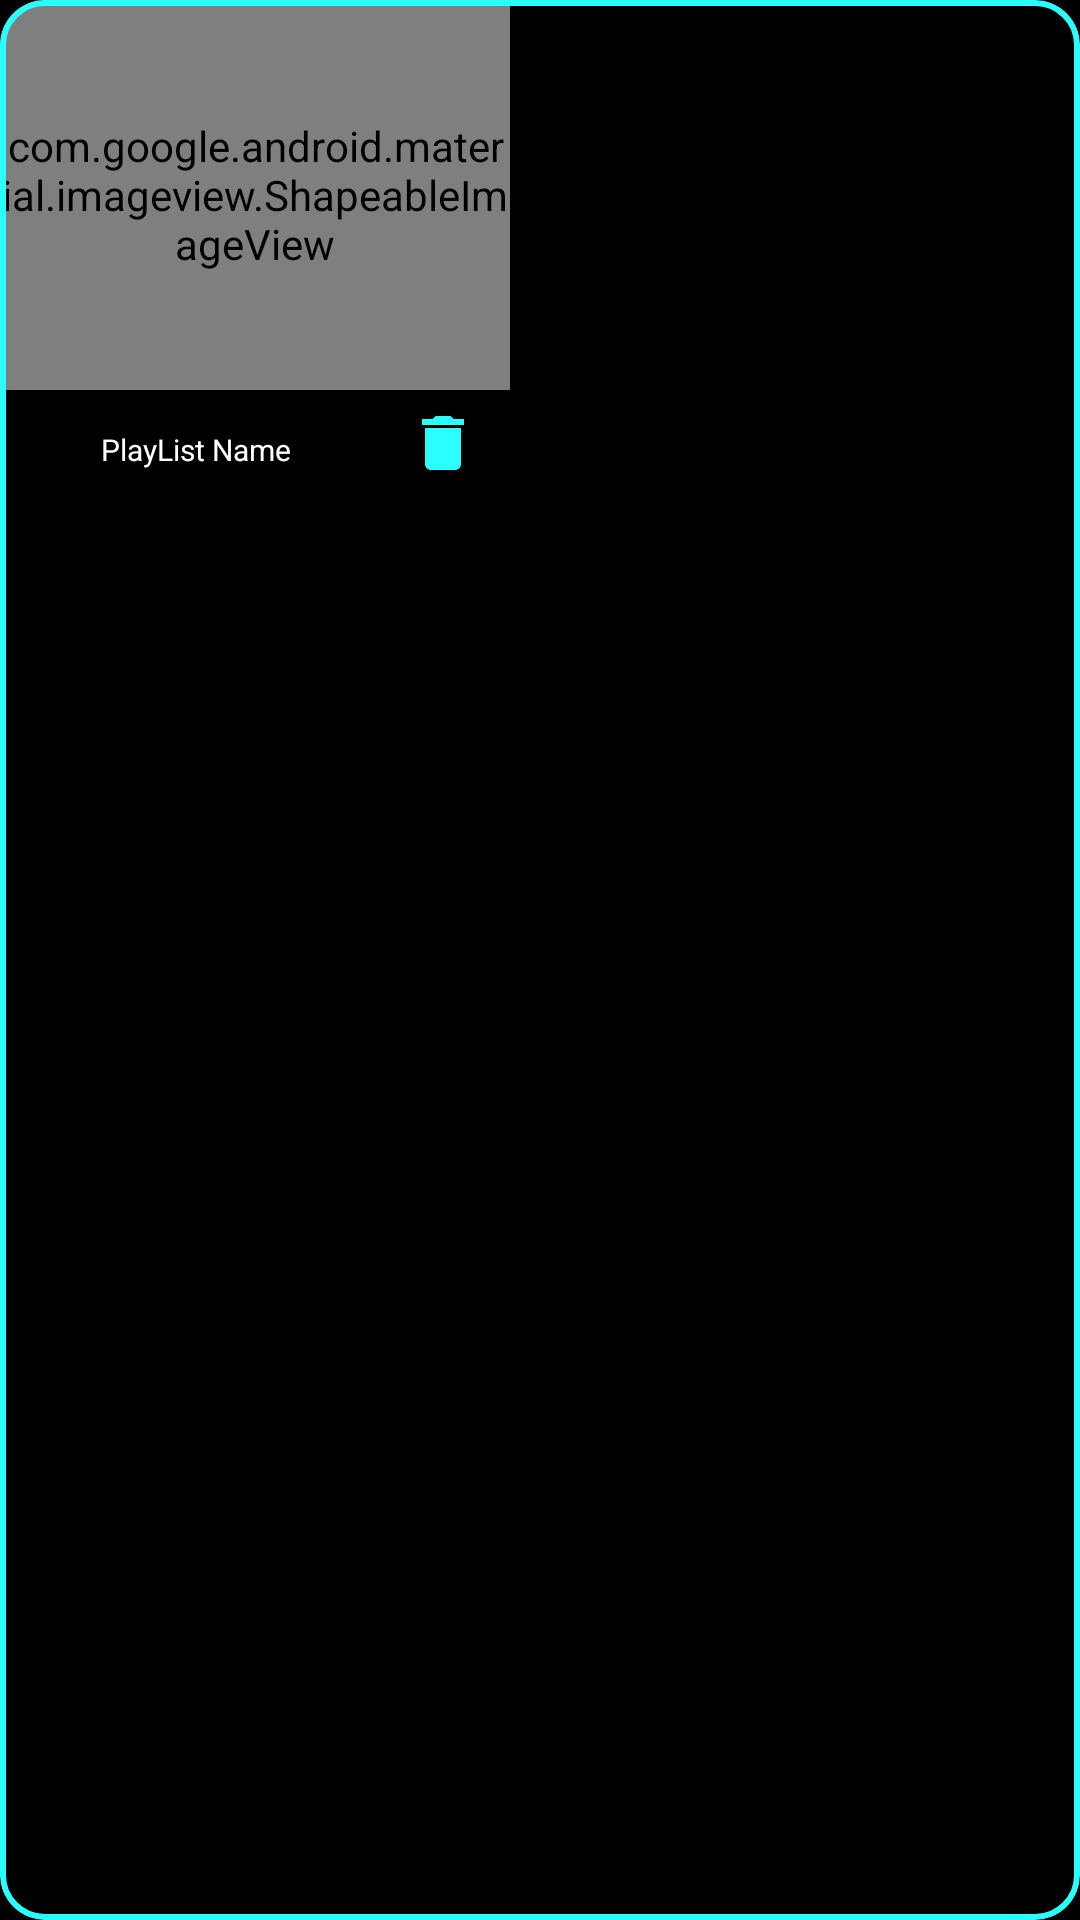

The Android layout XML behind this screen, and the referenced resources:
<!-- AndroidManifest.xml: application theme splashScreenTheme -->
<!-- res/layout/playlist_layout.xml -->
<?xml version="1.0" encoding="utf-8"?>
<com.google.android.material.card.MaterialCardView xmlns:android="http://schemas.android.com/apk/res/android"
    xmlns:tools="http://schemas.android.com/tools"
    android:layout_width="wrap_content"
    android:layout_height="wrap_content"
    xmlns:app="http://schemas.android.com/apk/res-auto"
    app:cardCornerRadius="15dp"
    app:strokeWidth="2dp"
    android:layout_margin="10dp"
    android:backgroundTint="@color/black"
    app:strokeColor="@color/skyBlue">

    <com.google.android.material.imageview.ShapeableImageView
        android:id="@+id/songImagePL"
        android:layout_width="170dp"
        android:layout_height="130dp"
        android:src="@drawable/music_icon"
        android:scaleType="centerCrop"
        app:shapeAppearanceOverlay="@drawable/curved"
        android:contentDescription="@string/song_image"/>

    <TextView
        android:id="@+id/songNamePL"
        android:layout_width="130dp"
        android:layout_height="40dp"
        android:text="@string/playlist_name"
        android:textColor="@color/white"
        android:textSize="10sp"
        android:gravity="center"
        android:layout_marginTop="130dp"
        tools:ignore="SmallSp"
        android:ellipsize="marquee"
        android:singleLine="true"
        android:marqueeRepeatLimit="marquee_forever"/>

    <ImageButton
        android:id="@+id/deleteBtnPL"
        android:layout_width="35dp"
        android:layout_height="35dp"
        android:src="@drawable/delete"
        android:layout_marginEnd="5dp"
        android:layout_marginTop="130dp"
        android:layout_marginStart="130dp"
        android:backgroundTint="@android:color/transparent"
        android:contentDescription="@string/delete_button"/>



</com.google.android.material.card.MaterialCardView>
<!-- resources referenced by this layout -->
<resources>
  <color name="black">#FF000000</color>
  <color name="skyBlue">#2afefe</color>
  <color name="white">#FFFFFFFF</color>
  <!-- drawable curved (drawable) -->
  <?xml version="1.0" encoding="utf-8"?>
  <shape android:shape="rectangle" xmlns:android="http://schemas.android.com/apk/res/android">
  
      <corners android:radius="20dp"/>
      <stroke android:color="@color/skyBlue" android:width="5dp"/>
  
  </shape>
  <!-- drawable delete (drawable) -->
  <vector android:autoMirrored="true" android:height="24dp"
      android:tint="#2AFEFE" android:viewportHeight="24"
      android:viewportWidth="24" android:width="24dp" xmlns:android="http://schemas.android.com/apk/res/android">
      <path android:fillColor="@android:color/white" android:pathData="M6,19c0,1.1 0.9,2 2,2h8c1.1,0 2,-0.9 2,-2V7H6v12zM19,4h-3.5l-1,-1h-5l-1,1H5v2h14V4z"/>
  </vector>
  <!-- drawable music_icon (drawable) -->
  <vector android:height="200dp" android:tint="#2afefe"
      android:viewportHeight="24" android:viewportWidth="24"
      android:width="200dp" xmlns:android="http://schemas.android.com/apk/res/android">
      <path android:fillColor="@android:color/white"
          android:pathData="M12,3v10.55c-0.59,-0.34 -1.27,-0.55 -2,-0.55 -2.21,0 -4,1.79 -4,4s1.79,4 4,4 4,-1.79 4,-4V7h4V3h-6z"/>
  </vector>
  <string name="delete_button">delete_button</string>
  <string name="playlist_name">PlayList Name</string>
  <string name="song_image">song_image</string>
  <style name="splashScreenTheme" parent="Theme.MaterialComponents.DayNight.NoActionBar">
          <item name="android:windowBackground">@drawable/splah_screen</item>
      </style>
  <!-- drawable splah_screen (drawable) -->
  <?xml version="1.0" encoding="utf-8"?>
  <layer-list xmlns:android="http://schemas.android.com/apk/res/android">
      <item android:drawable="@color/black"/>
      <item android:drawable="@drawable/music_icon" android:gravity="center" />
  </layer-list>
</resources>
